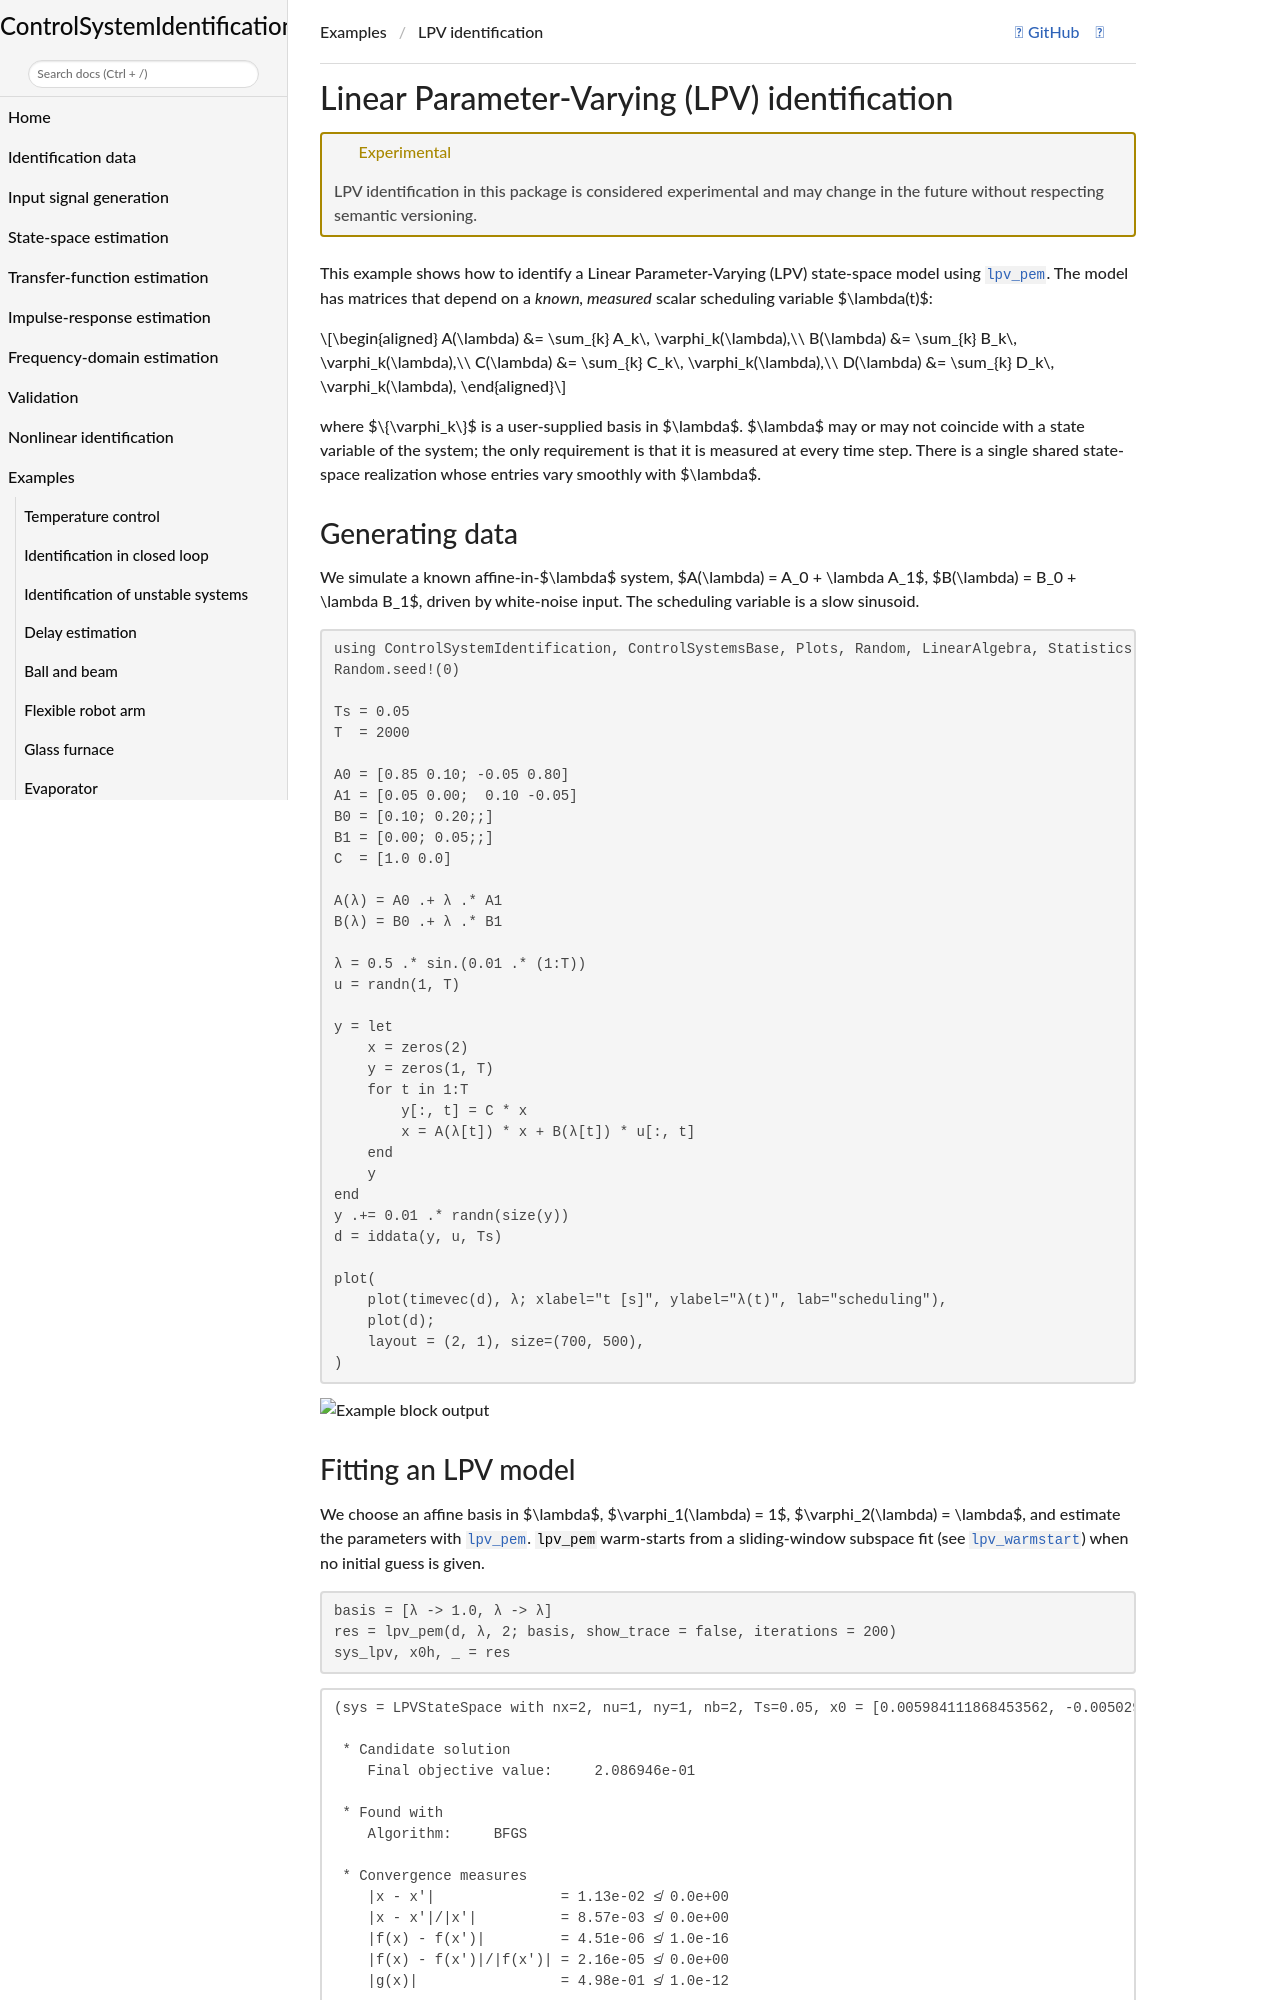

repository: baggepinnen/ControlSystemIdentification.jl · page: dev/examples/lpv/index.html · generator: mkdocs

# [Linear Parameter-Varying (LPV) identification](@id lpv-example)

!!! warning "Experimental"
    LPV identification in this package is considered experimental and may
    change in the future without respecting semantic versioning.

This example shows how to identify a Linear Parameter-Varying (LPV)
state-space model using [`lpv_pem`](@ref). The model has matrices that depend
on a *known, measured* scalar scheduling variable ``\lambda(t)``:

```math
\begin{aligned}
A(\lambda) &= \sum_{k} A_k\, \varphi_k(\lambda),\\
B(\lambda) &= \sum_{k} B_k\, \varphi_k(\lambda),\\
C(\lambda) &= \sum_{k} C_k\, \varphi_k(\lambda),\\
D(\lambda) &= \sum_{k} D_k\, \varphi_k(\lambda),
\end{aligned}
```

where ``\{\varphi_k\}`` is a user-supplied basis in ``\lambda``. ``\lambda`` may
or may not coincide with a state variable of the system; the only requirement is that it
is measured at every time step. There is a single shared state-space realization
whose entries vary smoothly with ``\lambda``.

## Generating data

We simulate a known affine-in-``\lambda`` system,
``A(\lambda) = A_0 + \lambda A_1``, ``B(\lambda) = B_0 + \lambda B_1``,
driven by white-noise input. The scheduling variable is a slow sinusoid.

```@example lpv
using ControlSystemIdentification, ControlSystemsBase, Plots, Random, LinearAlgebra, Statistics
Random.seed!(0)

Ts = 0.05
T  = 2000

A0 = [0.85 0.10; -0.05 0.80]
A1 = [0.05 0.00;  0.10 -0.05]
B0 = [0.10; 0.20;;]
B1 = [0.00; 0.05;;]
C  = [1.0 0.0]

A(λ) = A0 .+ λ .* A1
B(λ) = B0 .+ λ .* B1

λ = 0.5 .* sin.(0.01 .* (1:T))
u = randn(1, T)

y = let
    x = zeros(2)
    y = zeros(1, T)
    for t in 1:T
        y[:, t] = C * x
        x = A(λ[t]) * x + B(λ[t]) * u[:, t]
    end
    y
end
y .+= 0.01 .* randn(size(y))
d = iddata(y, u, Ts)

plot(
    plot(timevec(d), λ; xlabel="t [s]", ylabel="λ(t)", lab="scheduling"),
    plot(d);
    layout = (2, 1), size=(700, 500),
)
```

## Fitting an LPV model

We choose an affine basis in ``\lambda``, ``\varphi_1(\lambda) = 1``,
``\varphi_2(\lambda) = \lambda``, and estimate the parameters with [`lpv_pem`](@ref).
`lpv_pem` warm-starts from a sliding-window subspace fit (see
[`lpv_warmstart`](@ref)) when no initial guess is given.

```@example lpv
basis = [λ -> 1.0, λ -> λ]
res = lpv_pem(d, λ, 2; basis, show_trace = false, iterations = 200)
sys_lpv, x0h, _ = res
```

The returned `sys_lpv` is an [`LPVStateSpace`](@ref). It is callable: passing a
scheduling value freezes the matrices and returns a plain `StateSpace`.

```@example lpv
sys_lpv(0.0)
```
